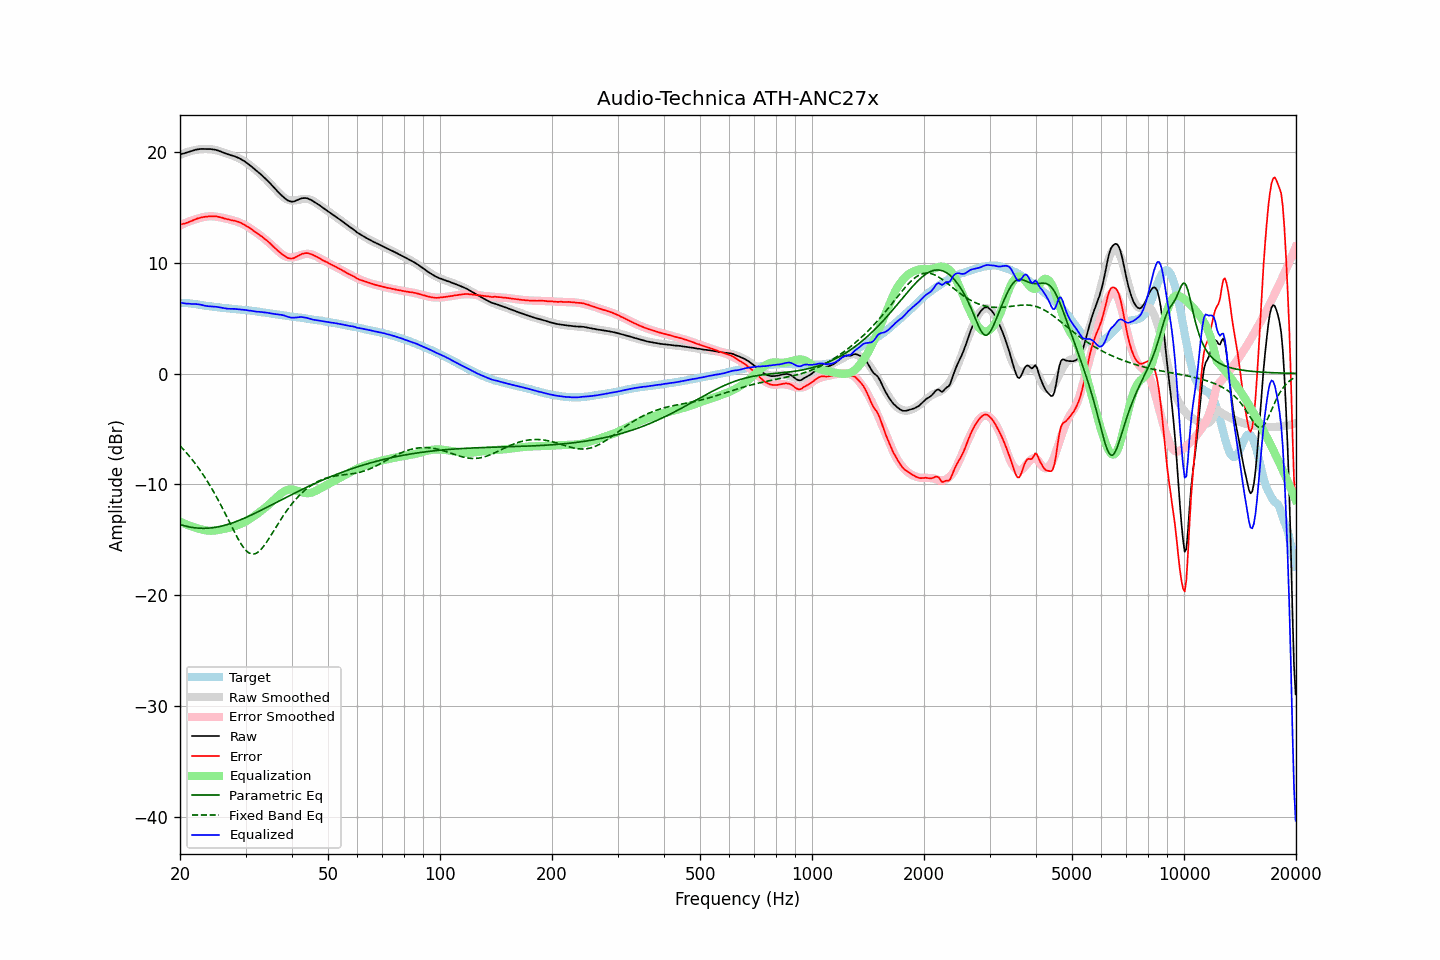

Data behind this chart, as committed beside it:
frequency, raw, error, smoothed, error_smoothed, equalization, parametric_eq, fixed_band_eq, equalized_raw, equalized_smoothed, target
20.00, 19.76, 13.42, 19.72, 13.36, -13.36, -13.62, -6.52, 6.41, 6.37, 6.35
20.20, 19.81, 13.47, 19.79, 13.43, -13.43, -13.67, -6.67, 6.38, 6.36, 6.35
20.40, 19.84, 13.50, 19.85, 13.50, -13.50, -13.71, -6.83, 6.35, 6.35, 6.34
20.61, 19.88, 13.54, 19.90, 13.56, -13.56, -13.75, -6.99, 6.32, 6.34, 6.34
20.81, 19.93, 13.59, 19.95, 13.62, -13.62, -13.79, -7.15, 6.31, 6.33, 6.34
21.02, 19.97, 13.63, 20.00, 13.68, -13.68, -13.82, -7.32, 6.29, 6.32, 6.34
21.23, 20.02, 13.70, 20.05, 13.74, -13.74, -13.85, -7.49, 6.28, 6.31, 6.32
21.44, 20.06, 13.75, 20.08, 13.79, -13.79, -13.87, -7.67, 6.27, 6.29, 6.31
21.66, 20.11, 13.82, 20.12, 13.84, -13.84, -13.90, -7.85, 6.27, 6.28, 6.29
21.87, 20.15, 13.88, 20.15, 13.89, -13.89, -13.92, -8.04, 6.26, 6.26, 6.27
22.09, 20.20, 13.94, 20.18, 13.93, -13.93, -13.93, -8.23, 6.27, 6.25, 6.26
22.31, 20.22, 13.99, 20.20, 13.97, -13.97, -13.95, -8.43, 6.25, 6.23, 6.23
22.54, 20.24, 14.03, 20.23, 14.02, -14.02, -13.96, -8.63, 6.22, 6.21, 6.21
22.76, 20.26, 14.07, 20.25, 14.06, -14.06, -13.97, -8.84, 6.20, 6.19, 6.19
22.99, 20.26, 14.10, 20.26, 14.10, -14.10, -13.97, -9.05, 6.16, 6.16, 6.16
23.22, 20.26, 14.13, 20.27, 14.13, -14.13, -13.97, -9.27, 6.13, 6.14, 6.13
23.45, 20.26, 14.16, 20.27, 14.15, -14.15, -13.97, -9.49, 6.11, 6.12, 6.11
23.69, 20.25, 14.16, 20.27, 14.17, -14.17, -13.96, -9.72, 6.08, 6.10, 6.10
23.92, 20.25, 14.18, 20.26, 14.18, -14.18, -13.95, -9.95, 6.07, 6.08, 6.07
24.16, 20.25, 14.19, 20.25, 14.19, -14.19, -13.94, -10.19, 6.06, 6.06, 6.06
24.40, 20.23, 14.19, 20.22, 14.18, -14.18, -13.92, -10.44, 6.05, 6.04, 6.04
24.65, 20.21, 14.19, 20.19, 14.18, -14.18, -13.90, -10.69, 6.04, 6.02, 6.02
24.89, 20.19, 14.19, 20.16, 14.16, -14.16, -13.88, -10.95, 6.03, 6.00, 6.00
25.14, 20.15, 14.16, 20.13, 14.14, -14.14, -13.85, -11.21, 6.01, 5.98, 5.99
25.39, 20.10, 14.13, 20.09, 14.12, -14.12, -13.83, -11.48, 5.98, 5.97, 5.97
25.65, 20.05, 14.09, 20.04, 14.09, -14.09, -13.80, -11.76, 5.96, 5.95, 5.96
25.91, 19.99, 14.07, 20.00, 14.06, -14.06, -13.76, -12.04, 5.93, 5.94, 5.93
26.16, 19.93, 14.02, 19.95, 14.03, -14.03, -13.73, -12.32, 5.90, 5.92, 5.92
26.43, 19.87, 13.97, 19.90, 14.00, -14.00, -13.69, -12.61, 5.87, 5.90, 5.90
26.69, 19.82, 13.94, 19.85, 13.97, -13.97, -13.65, -12.90, 5.86, 5.89, 5.88
26.96, 19.77, 13.90, 19.80, 13.93, -13.93, -13.60, -13.19, 5.84, 5.87, 5.87
27.23, 19.73, 13.87, 19.75, 13.89, -13.89, -13.56, -13.48, 5.84, 5.86, 5.86
27.50, 19.68, 13.83, 19.70, 13.86, -13.86, -13.51, -13.77, 5.83, 5.84, 5.85
27.77, 19.64, 13.81, 19.64, 13.81, -13.81, -13.46, -14.06, 5.83, 5.83, 5.83
28.05, 19.60, 13.79, 19.59, 13.77, -13.77, -13.40, -14.34, 5.83, 5.81, 5.82
28.33, 19.54, 13.75, 19.53, 13.73, -13.73, -13.35, -14.62, 5.81, 5.80, 5.79
28.62, 19.48, 13.70, 19.46, 13.68, -13.68, -13.29, -14.89, 5.81, 5.79, 5.78
28.90, 19.41, 13.64, 19.39, 13.62, -13.62, -13.24, -15.14, 5.79, 5.77, 5.77
29.19, 19.33, 13.58, 19.32, 13.56, -13.56, -13.18, -15.38, 5.77, 5.76, 5.75
29.48, 19.25, 13.50, 19.24, 13.49, -13.49, -13.12, -15.59, 5.76, 5.75, 5.75
29.78, 19.16, 13.43, 19.15, 13.42, -13.42, -13.05, -15.79, 5.75, 5.73, 5.74
30.08, 19.06, 13.34, 19.05, 13.34, -13.34, -12.99, -15.95, 5.73, 5.72, 5.72
30.38, 18.95, 13.25, 18.95, 13.25, -13.25, -12.92, -16.09, 5.70, 5.70, 5.70
30.68, 18.84, 13.15, 18.85, 13.16, -13.16, -12.86, -16.19, 5.68, 5.68, 5.69
30.99, 18.73, 13.07, 18.74, 13.07, -13.07, -12.79, -16.26, 5.67, 5.67, 5.67
31.30, 18.61, 12.96, 18.62, 12.97, -12.97, -12.72, -16.29, 5.64, 5.65, 5.65
31.61, 18.49, 12.85, 18.50, 12.87, -12.87, -12.65, -16.28, 5.62, 5.63, 5.64
31.93, 18.37, 12.75, 18.38, 12.77, -12.77, -12.58, -16.24, 5.60, 5.62, 5.62
32.24, 18.24, 12.65, 18.26, 12.67, -12.67, -12.51, -16.17, 5.57, 5.60, 5.59
32.57, 18.13, 12.56, 18.13, 12.56, -12.56, -12.44, -16.06, 5.57, 5.58, 5.57
32.89, 18.00, 12.44, 18.00, 12.45, -12.45, -12.37, -15.93, 5.55, 5.55, 5.56
33.22, 17.88, 12.35, 17.87, 12.34, -12.34, -12.30, -15.77, 5.54, 5.53, 5.53
33.55, 17.74, 12.23, 17.73, 12.22, -12.22, -12.22, -15.59, 5.52, 5.51, 5.51
33.89, 17.61, 12.12, 17.59, 12.10, -12.10, -12.15, -15.39, 5.51, 5.49, 5.49
34.23, 17.47, 12.00, 17.45, 11.98, -11.98, -12.08, -15.18, 5.49, 5.47, 5.47
34.57, 17.32, 11.88, 17.30, 11.85, -11.85, -12.00, -14.96, 5.47, 5.45, 5.44
34.92, 17.17, 11.75, 17.15, 11.73, -11.73, -11.93, -14.73, 5.45, 5.43, 5.42
35.27, 17.01, 11.61, 17.00, 11.59, -11.59, -11.85, -14.50, 5.42, 5.40, 5.41
35.62, 16.85, 11.47, 16.84, 11.46, -11.46, -11.78, -14.26, 5.39, 5.38, 5.38
35.97, 16.69, 11.33, 16.68, 11.32, -11.32, -11.70, -14.03, 5.37, 5.36, 5.36
... 635 more rows
